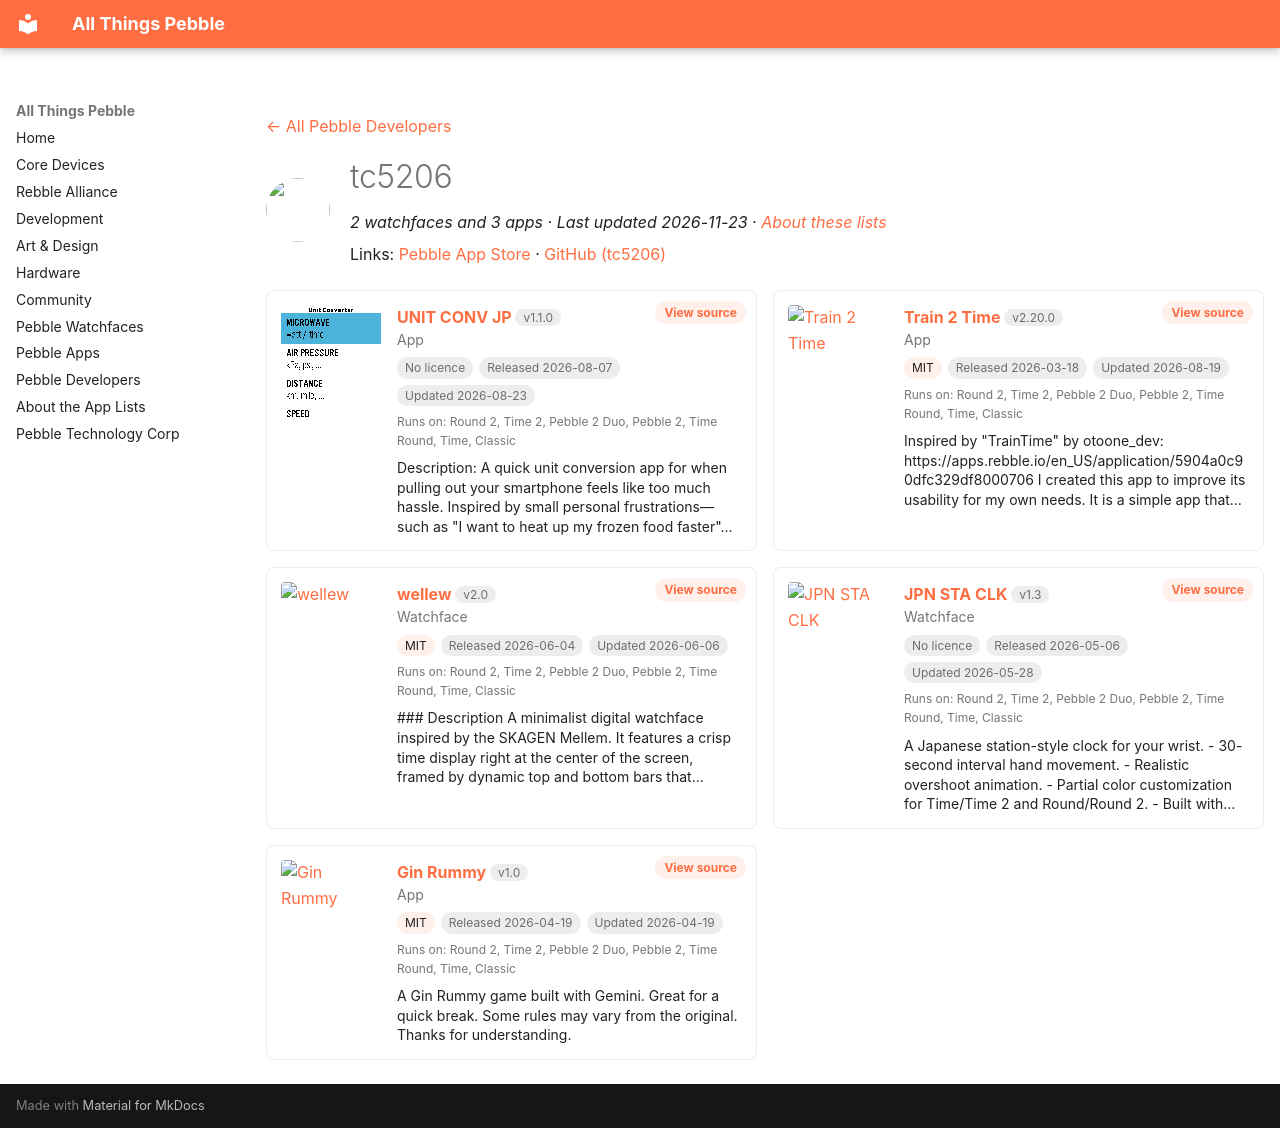

repository: saltedlolly/all-things-pebble · page: developers/tc5206.html · generator: mkdocs

---
title: "tc5206"
hide:
  - toc
---

<!-- Generated by scripts/update_app_directory.py: do not edit by hand -->
[← All Pebble Developers](../developers.md)

<div class="dev-header" markdown>
<img class="dev-avatar" src="https://github.com/tc5206.png?size=128" alt="" width="64" height="64" loading="lazy" onerror="this.remove()">
<div class="dev-intro" markdown>

# tc5206

*2 watchfaces and 3 apps · Last updated 2026-11-23 · [About these lists](../about-app-lists.md)*

Links: [Pebble App Store](https://apps.repebble.com/apps/dev/tc5206_f10b6e35701081a6841ded3d) · [GitHub (tc5206)](https://github.com/tc5206)

</div>
</div>

<div class="dev-controls" data-search-exclude hidden>
<div class="dev-filter" role="group" aria-label="Show"><button type="button" data-filter="all" aria-pressed="true">All <span>5</span></button><button type="button" data-filter="watchface" aria-pressed="false">Watchfaces <span>2</span></button><button type="button" data-filter="watchapp" aria-pressed="false">Apps <span>3</span></button></div>
<label class="dev-sort">Sort by <select><option value="updated">Recently updated</option><option value="released">Newest release</option><option value="title">A–Z</option></select></label>
</div>

<div class="app-grid dev-apps" data-search-exclude>
<div class="app-card" data-type="watchapp" data-title="unit conv jp" data-released="2026-08-07" data-updated="2026-08-23">
<a class="app-shot" href="https://apps.repebble.com/51bcf10c57fa407181b80a1f" data-search-exclude><img src="../images/apps/51bcf10c57fa407181b80a1f.png" alt="UNIT CONV JP" loading="lazy"></a>
<div class="app-info">
<h2 class="app-name" id="app-51bcf10c57fa407181b80a1f"><a href="https://apps.repebble.com/51bcf10c57fa407181b80a1f">UNIT CONV JP</a> <span class="app-version" title="Latest version" data-search-exclude>v1.1.0</span></h2>
<a class="app-source" href="https://github.com/tc5206/pebble_UNIT_CONV_JP" title="Source code" data-search-exclude>View source</a>
<div class="app-dev">App</div>
<div class="app-tags" data-search-exclude><span class="app-licence app-licence--none" title="Licence">No licence</span> <span title="First published in the app store">Released 2026-08-07</span> <span title="Latest release in the app store">Updated 2026-08-23</span></div>
<div class="app-watches" title="Supported watches" data-search-exclude>Runs on: Round 2, Time 2, Pebble 2 Duo, Pebble 2, Time Round, Time, Classic</div>
<p class="app-desc">Description: A quick unit conversion app for when pulling out your smartphone feels like too much hassle. Inspired by small personal frustrations—such as &quot;I want to heat up my frozen food faster&quot;…</p>
</div>
</div>
<div class="app-card" data-type="watchapp" data-title="train 2 time" data-released="2026-03-18" data-updated="2026-08-19">
<a class="app-shot" href="https://apps.repebble.com/bd1149292c64436c938840dc" data-search-exclude><img src="../images/apps/bd1149292c64436c938840dc.png" alt="Train 2 Time" loading="lazy"></a>
<div class="app-info">
<h2 class="app-name" id="app-bd1149292c64436c938840dc"><a href="https://apps.repebble.com/bd1149292c64436c938840dc">Train 2 Time</a> <span class="app-version" title="Latest version" data-search-exclude>v2.20.0</span></h2>
<a class="app-source" href="https://github.com/tc5206/pebble_Train2Time" title="Source code" data-search-exclude>View source</a>
<div class="app-dev">App</div>
<div class="app-tags" data-search-exclude><span class="app-licence" title="Licence">MIT</span> <span title="First published in the app store">Released 2026-03-18</span> <span title="Latest release in the app store">Updated 2026-08-19</span></div>
<div class="app-watches" title="Supported watches" data-search-exclude>Runs on: Round 2, Time 2, Pebble 2 Duo, Pebble 2, Time Round, Time, Classic</div>
<p class="app-desc">Inspired by &quot;TrainTime&quot; by otoone_dev: https://apps.rebble.io/en_US/application/5904a0c90dfc329df8000706 I created this app to improve its usability for my own needs. It is a simple app that…</p>
</div>
</div>
<div class="app-card" data-type="watchface" data-title="wellew" data-released="2026-06-04" data-updated="2026-06-06">
<a class="app-shot" href="https://apps.repebble.com/98336cbe9af04444be2f8673" data-search-exclude><img src="../images/apps/98336cbe9af04444be2f8673.png" alt="wellew" loading="lazy"></a>
<div class="app-info">
<h2 class="app-name" id="app-98336cbe9af04444be2f8673"><a href="https://apps.repebble.com/98336cbe9af04444be2f8673">wellew</a> <span class="app-version" title="Latest version" data-search-exclude>v2.0</span></h2>
<a class="app-source" href="https://github.com/tc5206/pebble_wellew" title="Source code" data-search-exclude>View source</a>
<div class="app-dev">Watchface</div>
<div class="app-tags" data-search-exclude><span class="app-licence" title="Licence">MIT</span> <span title="First published in the app store">Released 2026-06-04</span> <span title="Latest release in the app store">Updated 2026-06-06</span></div>
<div class="app-watches" title="Supported watches" data-search-exclude>Runs on: Round 2, Time 2, Pebble 2 Duo, Pebble 2, Time Round, Time, Classic</div>
<p class="app-desc">### Description A minimalist digital watchface inspired by the SKAGEN Mellem. It features a crisp time display right at the center of the screen, framed by dynamic top and bottom bars that…</p>
</div>
</div>
<div class="app-card" data-type="watchface" data-title="jpn sta clk" data-released="2026-05-06" data-updated="2026-05-28">
<a class="app-shot" href="https://apps.repebble.com/a1df9a2e91944d208b5313a4" data-search-exclude><img src="../images/apps/a1df9a2e91944d208b5313a4.png" alt="JPN STA CLK" loading="lazy"></a>
<div class="app-info">
<h2 class="app-name" id="app-a1df9a2e91944d208b5313a4"><a href="https://apps.repebble.com/a1df9a2e91944d208b5313a4">JPN STA CLK</a> <span class="app-version" title="Latest version" data-search-exclude>v1.3</span></h2>
<a class="app-source" href="https://github.com/tc5206/pebble_JPN_STA_CLK" title="Source code" data-search-exclude>View source</a>
<div class="app-dev">Watchface</div>
<div class="app-tags" data-search-exclude><span class="app-licence app-licence--none" title="Licence">No licence</span> <span title="First published in the app store">Released 2026-05-06</span> <span title="Latest release in the app store">Updated 2026-05-28</span></div>
<div class="app-watches" title="Supported watches" data-search-exclude>Runs on: Round 2, Time 2, Pebble 2 Duo, Pebble 2, Time Round, Time, Classic</div>
<p class="app-desc">A Japanese station-style clock for your wrist. - 30-second interval hand movement. - Realistic overshoot animation. - Partial color customization for Time/Time 2 and Round/Round 2. - Built with…</p>
</div>
</div>
<div class="app-card" data-type="watchapp" data-title="gin rummy" data-released="2026-04-19" data-updated="2026-04-19">
<a class="app-shot" href="https://apps.repebble.com/cfb6e6458ce640bf9576c3e1" data-search-exclude><img src="../images/apps/cfb6e6458ce640bf9576c3e1.png" alt="Gin Rummy" loading="lazy"></a>
<div class="app-info">
<h2 class="app-name" id="app-cfb6e6458ce640bf9576c3e1"><a href="https://apps.repebble.com/cfb6e6458ce640bf9576c3e1">Gin Rummy</a> <span class="app-version" title="Latest version" data-search-exclude>v1.0</span></h2>
<a class="app-source" href="https://github.com/tc5206/pebble_GIN_RUMMY" title="Source code" data-search-exclude>View source</a>
<div class="app-dev">App</div>
<div class="app-tags" data-search-exclude><span class="app-licence" title="Licence">MIT</span> <span title="First published in the app store">Released 2026-04-19</span> <span title="Latest release in the app store">Updated 2026-04-19</span></div>
<div class="app-watches" title="Supported watches" data-search-exclude>Runs on: Round 2, Time 2, Pebble 2 Duo, Pebble 2, Time Round, Time, Classic</div>
<p class="app-desc">A Gin Rummy game built with Gemini. Great for a quick break. Some rules may vary from the original. Thanks for understanding.</p>
</div>
</div>
</div>
